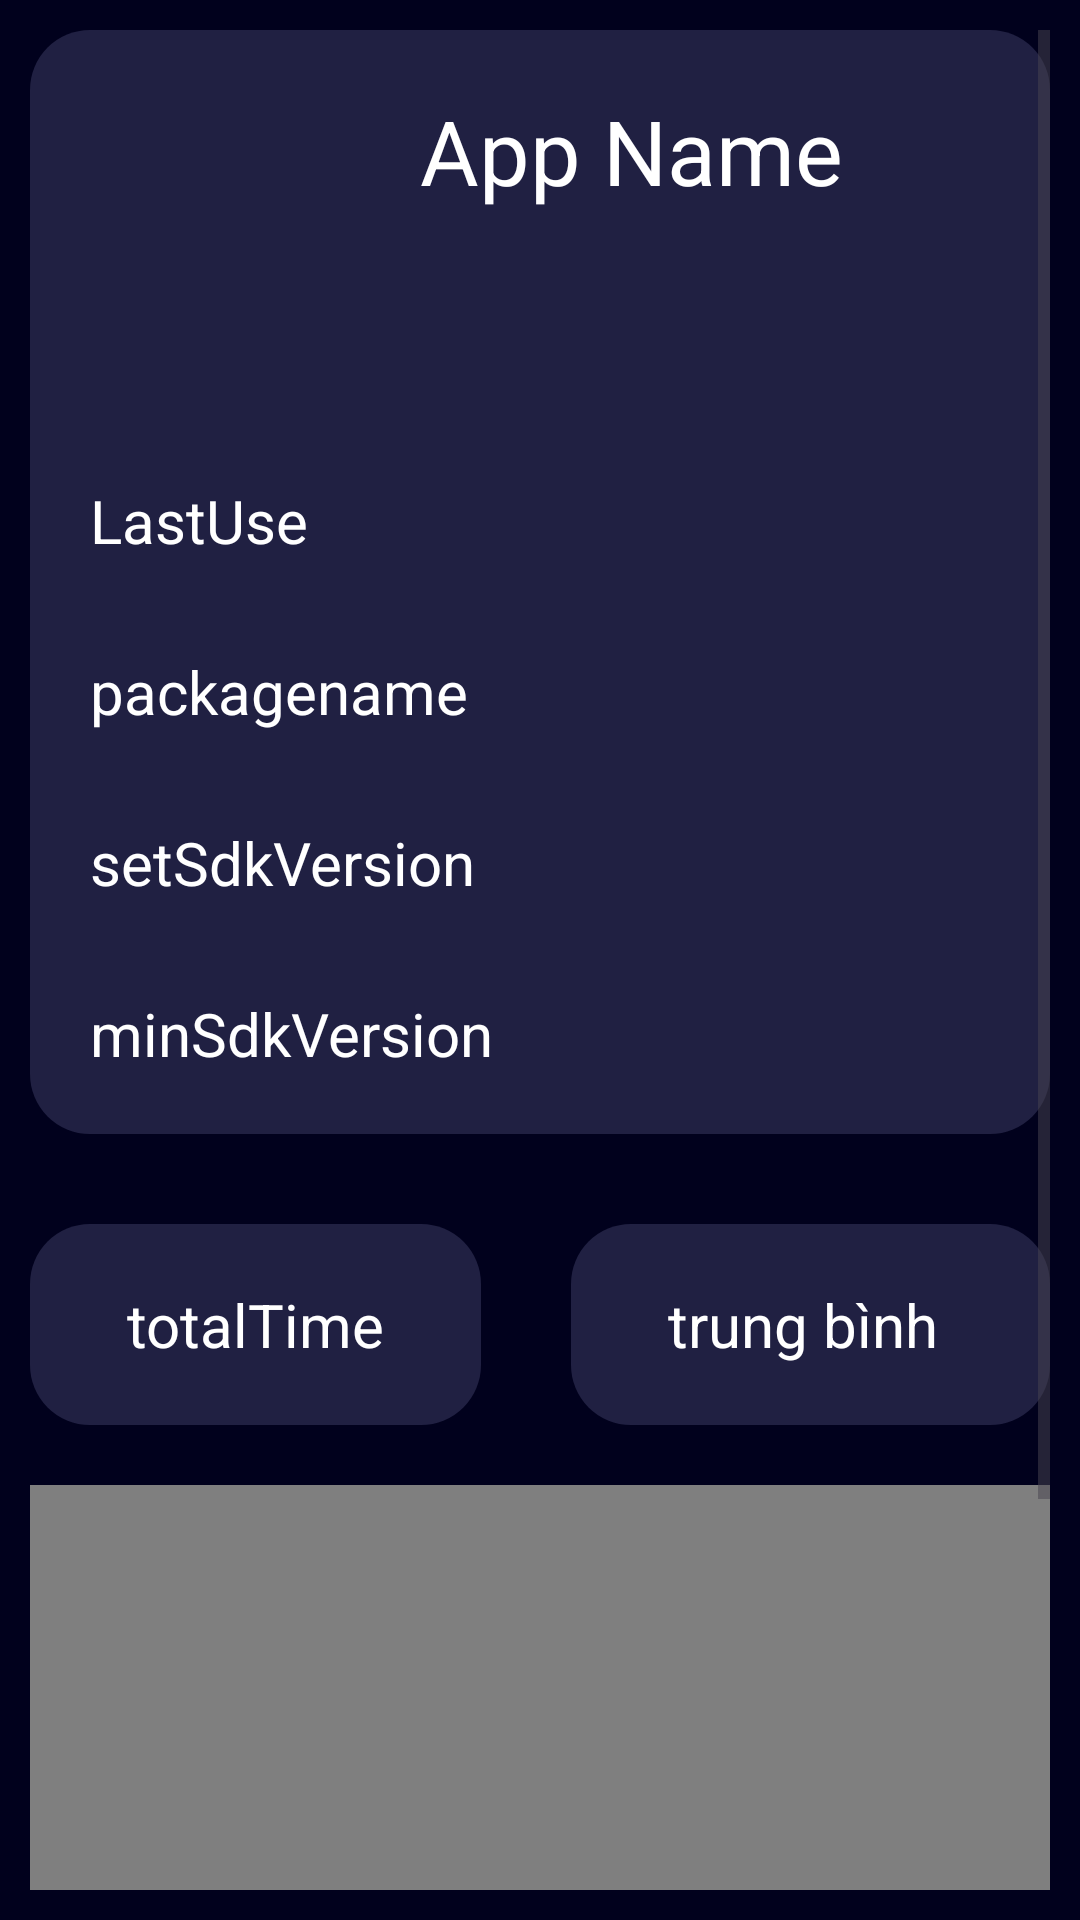

This screen was rendered from an Android layout file. Write that file and the resources it references.
<!-- AndroidManifest.xml: application theme Theme.DoAnMobile -->
<!-- res/layout/fragment_detail_app.xml -->
<?xml version="1.0" encoding="utf-8"?>
<FrameLayout xmlns:android="http://schemas.android.com/apk/res/android"
    xmlns:tools="http://schemas.android.com/tools"
    android:layout_width="match_parent"
    android:layout_height="match_parent"
    tools:context=".DetailApp"
    android:background="@color/theme"
    android:padding="10dp"
    >

    <ScrollView
        android:layout_width="match_parent"
        android:layout_height="match_parent">


        <LinearLayout
        android:layout_width="match_parent"
        android:layout_height="wrap_content"
        android:orientation="vertical"
        >



            <LinearLayout
                android:layout_width="match_parent"
                android:layout_height="wrap_content"
                android:orientation="vertical"
                android:background="@drawable/rounded_corner"
                android:padding="20dp"
                >

                <LinearLayout
                    android:layout_width="match_parent"
                    android:layout_height="match_parent"
                    android:orientation="horizontal">

                    <ImageView
                        android:id="@+id/app_icon"
                        android:layout_width="100dp"
                        android:layout_height="100dp"
                        android:layout_marginEnd="10dp" />

                    <TextView
                        android:id="@+id/app_name"
                        android:layout_width="0dp"
                        android:layout_height="wrap_content"
                        android:layout_weight="1"
                        android:text="App Name"
                        android:textColor="@color/white"
                        android:textFontWeight="700"
                        android:textSize="30dp" />
                </LinearLayout>

                <TextView
                    android:id="@+id/LastUse"
                    android:layout_width="wrap_content"
                    android:layout_height="wrap_content"
                    android:layout_marginTop="30dp"
                    android:layout_weight="1"
                    android:text="LastUse"
                    android:textAlignment="center"
                    android:textColor="@color/white"
                    android:textFontWeight="700"
                    android:textSize="20dp"


                    />

                <TextView
                    android:id="@+id/packageName"
                    android:layout_width="wrap_content"
                    android:layout_height="wrap_content"
                    android:layout_marginTop="30dp"
                    android:layout_weight="1"
                    android:text="packagename"
                    android:textColor="@color/white"
                    android:textFontWeight="700"
                    android:textSize="20dp" />

                <TextView
                    android:id="@+id/setSdkVersion"
                    android:layout_width="wrap_content"
                    android:layout_height="wrap_content"
                    android:layout_marginTop="30dp"
                    android:layout_weight="1"
                    android:text="setSdkVersion"
                    android:textColor="@color/white"
                    android:textFontWeight="700"
                    android:textSize="20dp"

                    />

                <TextView
                    android:id="@+id/minSdkVersion"
                    android:layout_width="wrap_content"
                    android:layout_height="wrap_content"
                    android:layout_marginTop="30dp"
                    android:layout_weight="1"
                    android:text="minSdkVersion"
                    android:textAlignment="center"
                    android:textColor="@color/white"
                    android:textFontWeight="700"
                    android:textSize="20dp"

                    />



            </LinearLayout>

            <LinearLayout
                android:layout_width="match_parent"
                android:layout_height="wrap_content"
                android:orientation="vertical"

                >

                <LinearLayout
                    android:layout_width="match_parent"
                    android:layout_height="match_parent"
                    android:orientation="horizontal">
                    <TextView

                        android:background="@drawable/rounded_corner"
                        android:id="@+id/totalTime"
                        android:layout_width="wrap_content"
                        android:layout_height="wrap_content"
                        android:layout_marginTop="30dp"
                        android:layout_weight="1"
                        android:paddingBottom="10dp"
                        android:text="totalTime"
                        android:textAlignment="center"
                        android:textColor="@color/white"
                        android:textFontWeight="700"
                        android:textSize="20dp"
                        android:padding="20dp"
                        />
                    <TextView
                        android:background="@drawable/rounded_corner"
                        android:id="@+id/textView5"
                        android:layout_width="wrap_content"
                        android:layout_height="wrap_content"
                        android:layout_marginTop="30dp"
                        android:layout_weight="1"
                        android:paddingBottom="10dp"
                        android:text="trung bình "
                        android:textAlignment="center"
                        android:textColor="@color/white"
                        android:textFontWeight="700"
                        android:textSize="20dp"
                        android:layout_marginLeft="30dp"
                        android:padding="20dp"
                        />
                </LinearLayout>

                <com.anychart.AnyChartView
                    android:layout_marginTop="20dp"
                    android:background="@drawable/rounded_corner"
                    android:id="@+id/any_chart_view"
                    android:layout_width="match_parent"
                    android:layout_height="300dp" />



            </LinearLayout>
        </LinearLayout>
    </ScrollView>

</FrameLayout>
<!-- resources referenced by this layout -->
<resources>
  <color name="theme">#01011D</color>
  <color name="white">#FFFFFFFF</color>
  <!-- drawable rounded_corner (drawable) -->
  <?xml version="1.0" encoding="utf-8"?>
  <shape xmlns:android="http://schemas.android.com/apk/res/android">
      <solid android:color="#202042" />
      <corners android:radius="20dp" />
      <padding android:bottom="10dp"> </padding>
      <padding android:left="10dp"> </padding>
      <padding android:right="10dp"> </padding>
      <padding android:top="10dp"> </padding>
  </shape>
  <style name="Theme.DoAnMobile" parent="Theme.Material3.Light.NoActionBar">
          <item name="android:navigationBarColor">@color/theme</item>
                 <item name="android:statusBarColor">@color/black</item>
          <item name="android:windowLightStatusBar">true</item>
      </style>
  <color name="black">#FF000000</color>
</resources>
